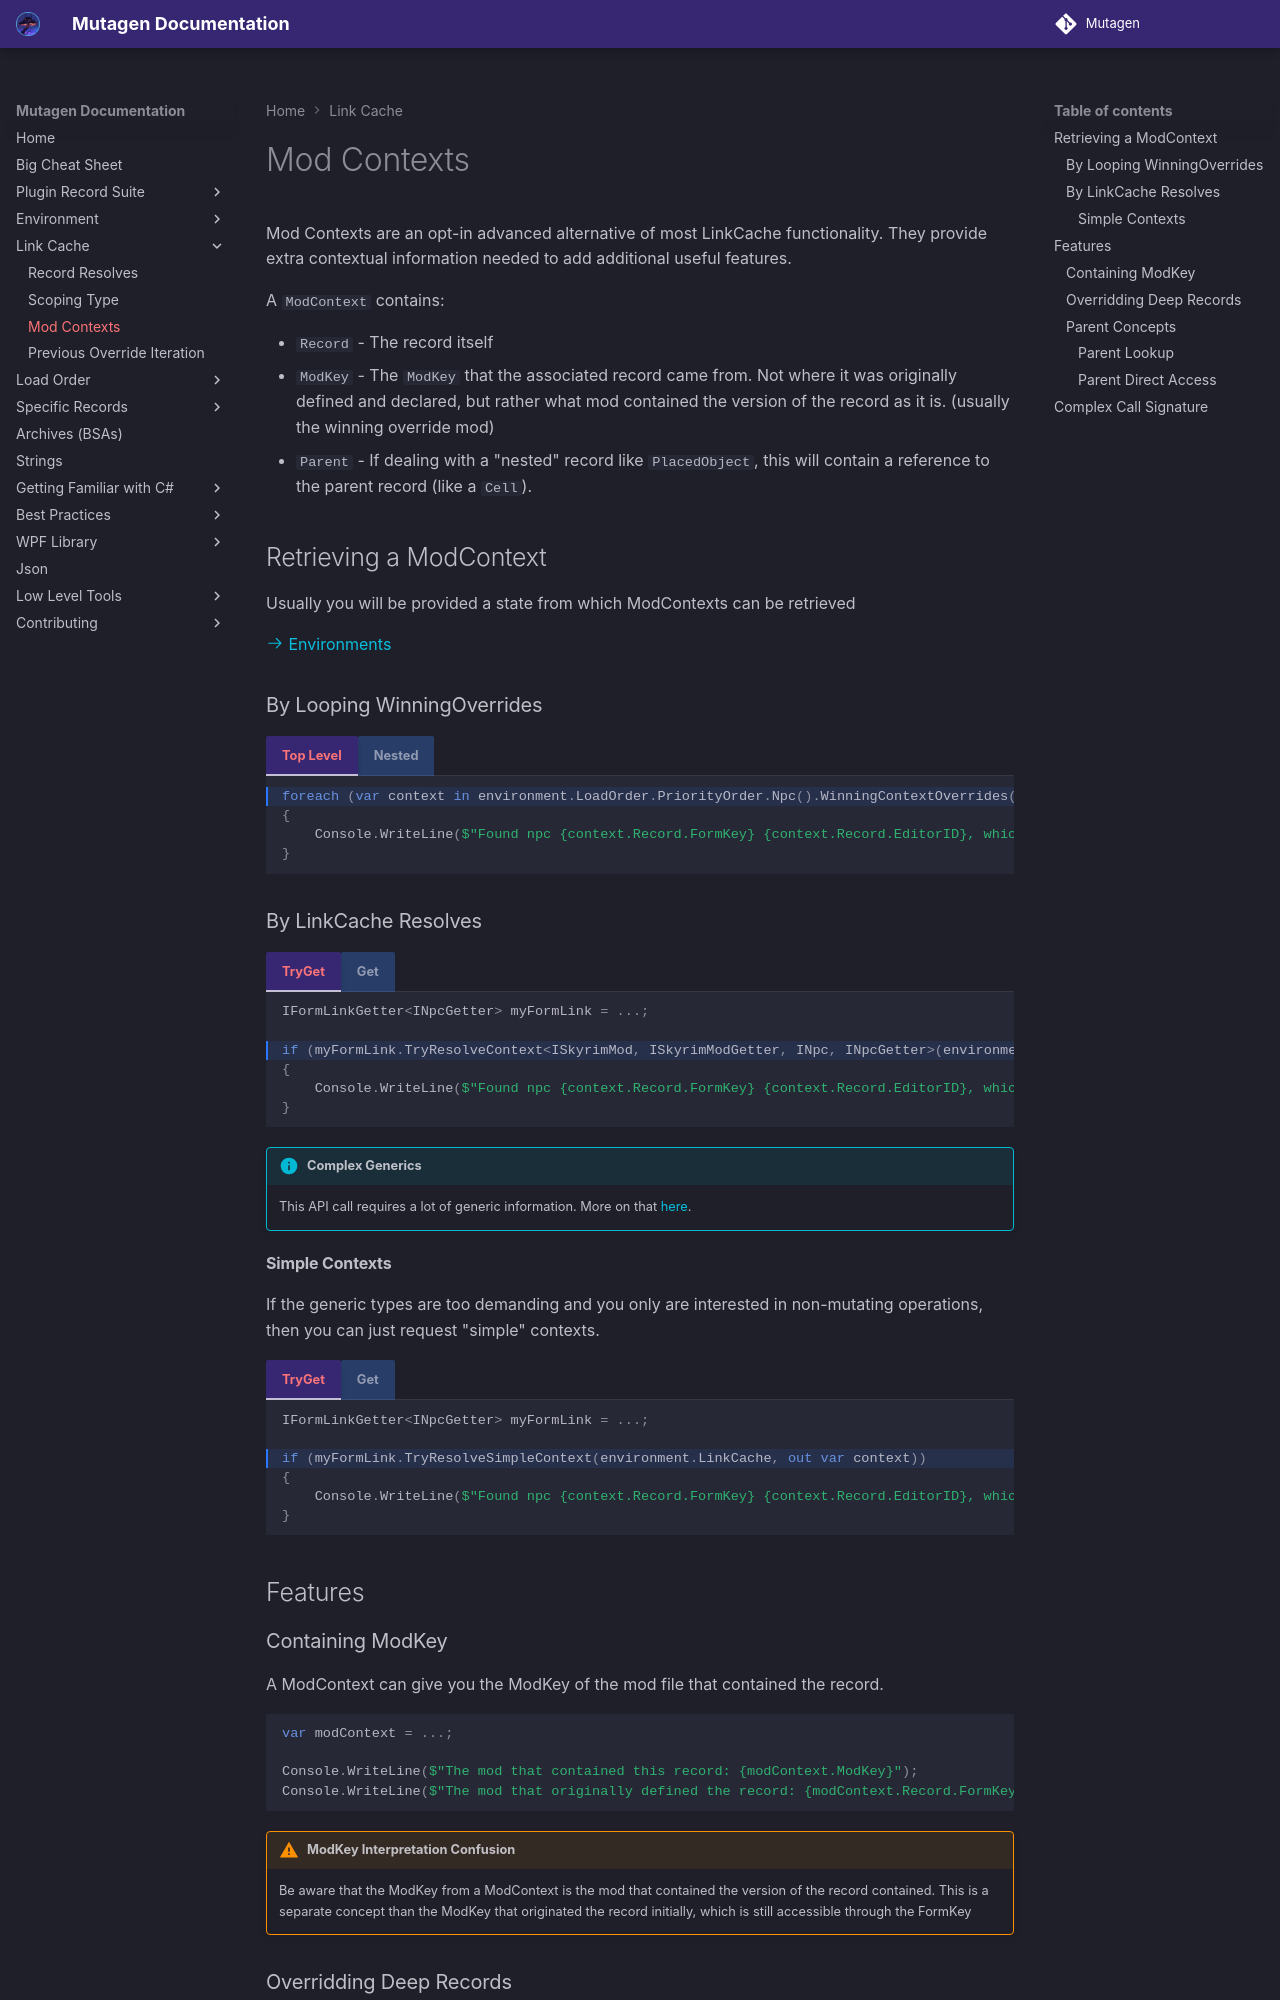

repository: Mutagen-Modding/Mutagen · page: linkcache/ModContexts/index.html · generator: mkdocs

# Mod Contexts
Mod Contexts are an opt-in advanced alternative of most LinkCache functionality.  They provide extra contextual information needed to add additional useful features.

A `ModContext` contains:

- `Record` - The record itself
- `ModKey` - The `ModKey` that the associated record came from.  Not where it was originally defined and declared, but rather what mod contained the version of the record as it is. (usually the winning override mod)
- `Parent` - If dealing with a "nested" record like `PlacedObject`, this will contain a reference to the parent record (like a `Cell`).

## Retrieving a ModContext

Usually you will be provided a state from which ModContexts can be retrieved

[:octicons-arrow-right-24: Environments](../environment/index.md)

### By Looping WinningOverrides

=== "Top Level"
    ``` { .cs hl_lines=1 }
    foreach (var context in environment.LoadOrder.PriorityOrder.Npc().WinningContextOverrides())
    {
        Console.WriteLine($"Found npc {context.Record.FormKey} {context.Record.EditorID}, which was found in mod {context.ModKey}");
    }
    ```
=== "Nested"
    ``` { .cs hl_lines=1 }
    foreach (var context in environment.LoadOrder.PriorityOrder.PlacedObject().WinningContextOverrides(environment.LinkCache))
    {
        Console.WriteLine($"Found object {context.Record.FormKey} {context.Record.EditorID}, which was found in mod {context.ModKey}");
    }
    ```

    !!! info "LinkCache Required"
        Nested records require a LinkCache in case they need to interact with other records


### By LinkCache Resolves

=== "TryGet"
    ``` { .cs hl_lines=3 }
    IFormLinkGetter<INpcGetter> myFormLink = ...;

    if (myFormLink.TryResolveContext<ISkyrimMod, ISkyrimModGetter, INpc, INpcGetter>(environment.LinkCache, out var context))
    {
        Console.WriteLine($"Found npc {context.Record.FormKey} {context.Record.EditorID}, which was found in mod {context.ModKey}");
    }
    ```

=== "Get"
    ``` { .cs hl_lines=3 }
    IFormLinkGetter<INpcGetter> myFormLink = ...;

    var context = myFormLink.ResolveContext<ISkyrimMod, ISkyrimModGetter, INpc, INpcGetter>(environment.LinkCache);
    Console.WriteLine($"Found npc {context.Record.FormKey} {context.Record.EditorID}, which was found in mod {context.ModKey}");
    ```

!!! info "Complex Generics"
    This API call requires a lot of generic information.  More on that [here](#complex-call-signature).

#### Simple Contexts
If the generic types are too demanding and you only are interested in non-mutating operations, then you can just request "simple" contexts.

=== "TryGet"
    ``` { .cs hl_lines=3 }
    IFormLinkGetter<INpcGetter> myFormLink = ...;

    if (myFormLink.TryResolveSimpleContext(environment.LinkCache, out var context))
    {
        Console.WriteLine($"Found npc {context.Record.FormKey} {context.Record.EditorID}, which was found in mod {context.ModKey}");
    }
    ```

=== "Get"
    ``` { .cs hl_lines=3 }
    IFormLinkGetter<INpcGetter> myFormLink = ...;

    var context = myFormLink.ResolveSimpleContext(environment.LinkCache);
    Console.WriteLine($"Found npc {context.Record.FormKey} {context.Record.EditorID}, which was found in mod {context.ModKey}");
    ```

## Features
